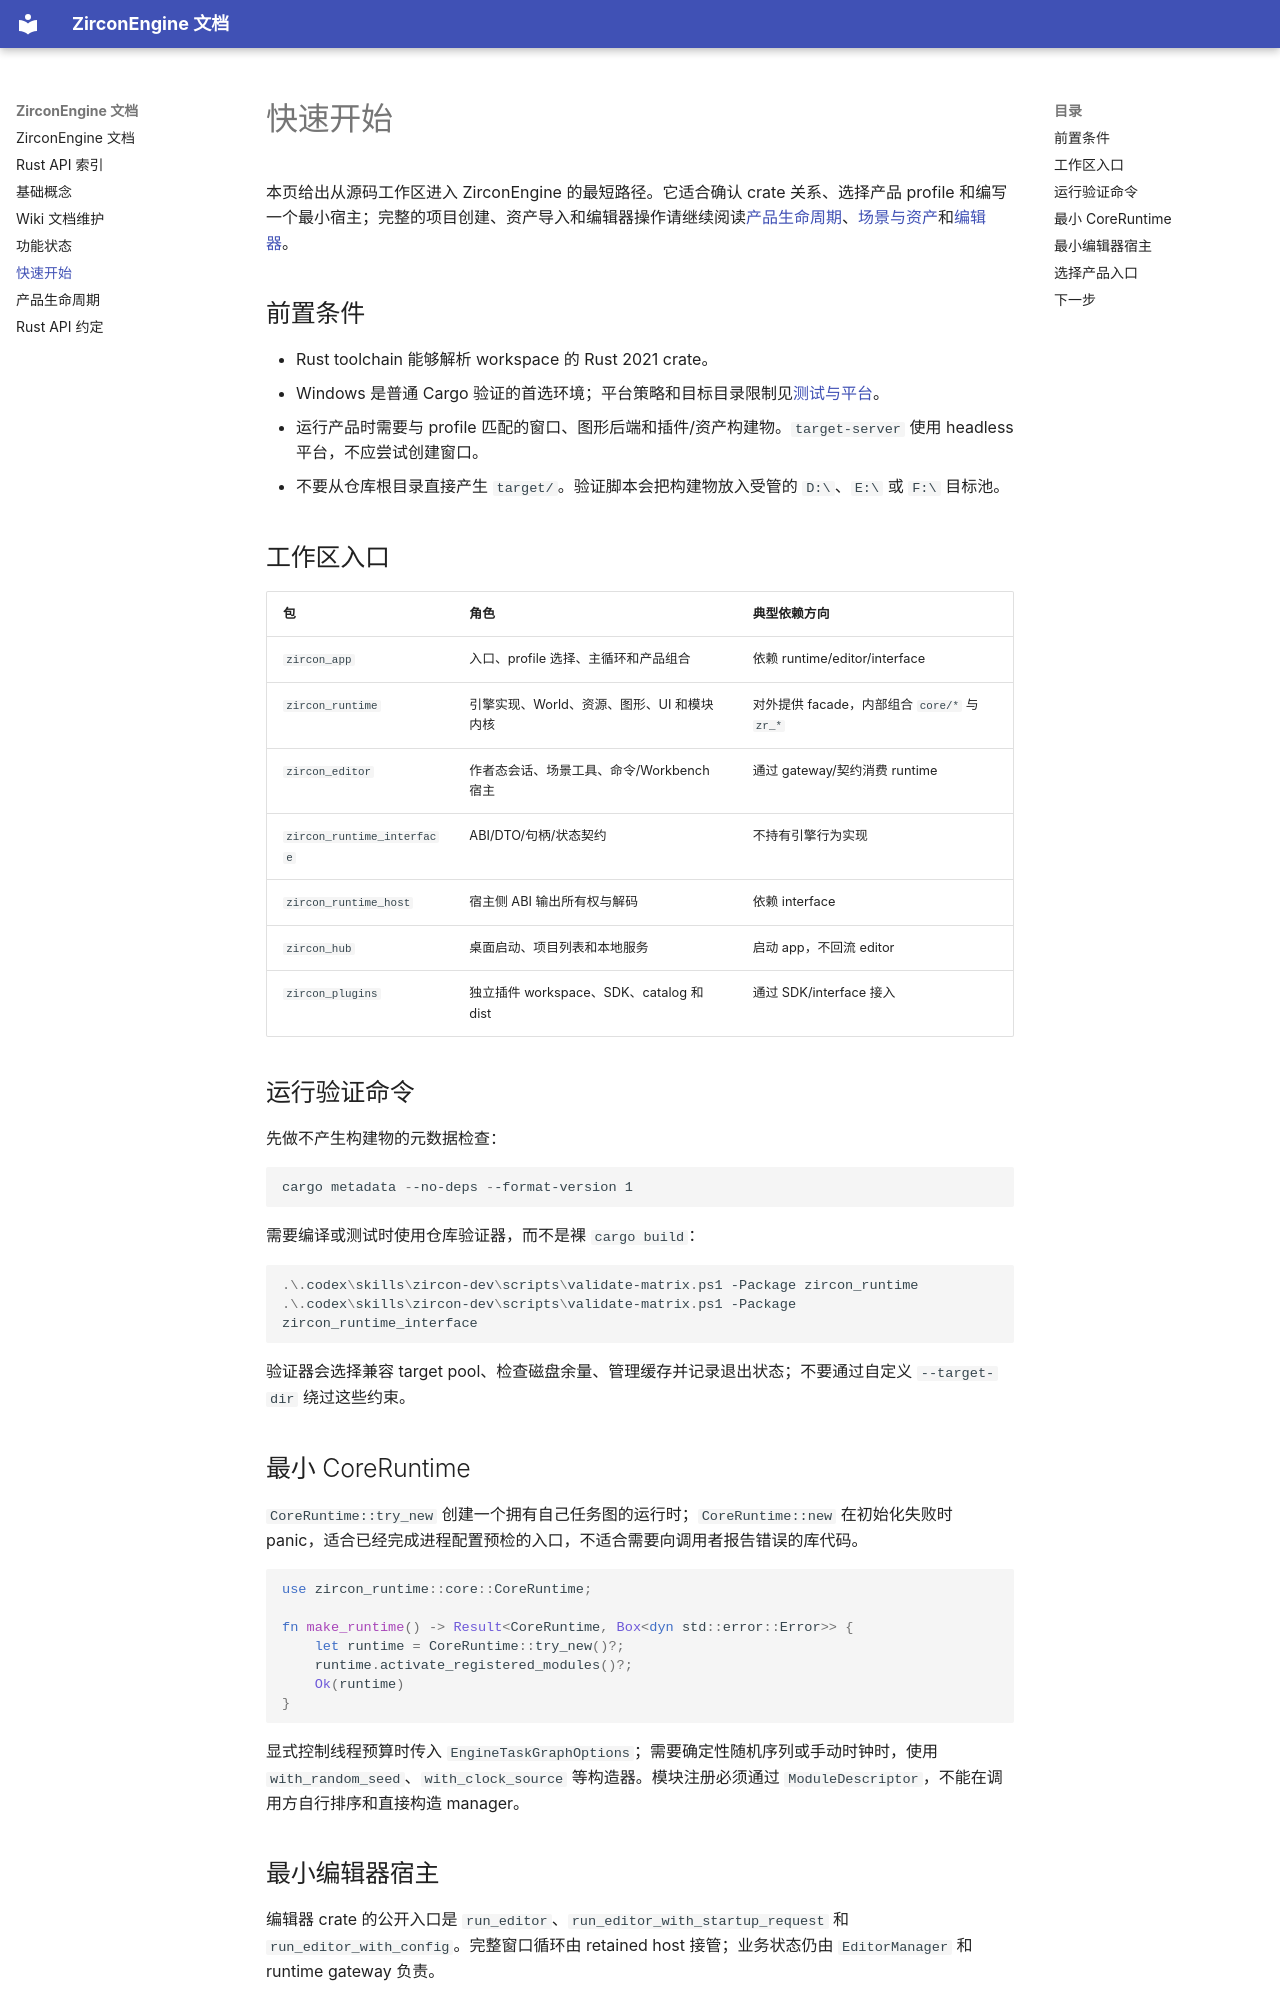

repository: He-Jiahui/ZirconEngine · page: getting-started/index.html · generator: mkdocs

---
related_code:
  - Cargo.toml
  - zircon_app/src/lib.rs
  - zircon_app/src/entry/mod.rs
  - zircon_runtime/src/lib.rs
  - zircon_runtime/src/core/runtime/runtime.rs
  - zircon_editor/src/lib.rs
  - zircon_editor/src/ui/retained/app.rs
implementation_files:
  - zircon_app/src/entry
  - zircon_runtime/src/core
  - zircon_editor/src/ui/retained
plan_sources:
  - user: 2026-09-09 构建 ZirconEngine 详细 Wiki 文档集合
  - docs/testing-and-validation/mvp-acceptance-index.md
tests:
  - zircon_app/src/tests
  - zircon_runtime/src/core/tests
  - zircon_editor/src/tests
  - .github/workflows/ci.yml
doc_type: workflow-detail
---

# 快速开始

本页给出从源码工作区进入 ZirconEngine 的最短路径。它适合确认 crate 关系、选择产品 profile 和编写一个最小宿主；完整的项目创建、资产导入和编辑器操作请继续阅读[产品生命周期](product-lifecycle.md)、[场景与资产](scene-assets/index.md)和[编辑器](editor/index.md)。

## 前置条件

- Rust toolchain 能够解析 workspace 的 Rust 2021 crate。
- Windows 是普通 Cargo 验证的首选环境；平台策略和目标目录限制见[测试与平台](testing-platform/index.md)。
- 运行产品时需要与 profile 匹配的窗口、图形后端和插件/资产构建物。`target-server` 使用 headless 平台，不应尝试创建窗口。
- 不要从仓库根目录直接产生 `target/`。验证脚本会把构建物放入受管的 `D:\`、`E:\` 或 `F:\` 目标池。

## 工作区入口

| 包 | 角色 | 典型依赖方向 |
| --- | --- | --- |
| `zircon_app` | 入口、profile 选择、主循环和产品组合 | 依赖 runtime/editor/interface |
| `zircon_runtime` | 引擎实现、World、资源、图形、UI 和模块内核 | 对外提供 facade，内部组合 `core/*` 与 `zr_*` |
| `zircon_editor` | 作者态会话、场景工具、命令/Workbench 宿主 | 通过 gateway/契约消费 runtime |
| `zircon_runtime_interface` | ABI/DTO/句柄/状态契约 | 不持有引擎行为实现 |
| `zircon_runtime_host` | 宿主侧 ABI 输出所有权与解码 | 依赖 interface |
| `zircon_hub` | 桌面启动、项目列表和本地服务 | 启动 app，不回流 editor |
| `zircon_plugins` | 独立插件 workspace、SDK、catalog 和 dist | 通过 SDK/interface 接入 |

## 运行验证命令

先做不产生构建物的元数据检查：

```powershell
cargo metadata --no-deps --format-version 1
```

需要编译或测试时使用仓库验证器，而不是裸 `cargo build`：

```powershell
.\.codex\skills\zircon-dev\scripts\validate-matrix.ps1 -Package zircon_runtime
.\.codex\skills\zircon-dev\scripts\validate-matrix.ps1 -Package zircon_runtime_interface
```

验证器会选择兼容 target pool、检查磁盘余量、管理缓存并记录退出状态；不要通过自定义 `--target-dir` 绕过这些约束。

## 最小 CoreRuntime

`CoreRuntime::try_new` 创建一个拥有自己任务图的运行时；`CoreRuntime::new` 在初始化失败时 panic，适合已经完成进程配置预检的入口，不适合需要向调用者报告错误的库代码。

```rust
use zircon_runtime::core::CoreRuntime;

fn make_runtime() -> Result<CoreRuntime, Box<dyn std::error::Error>> {
    let runtime = CoreRuntime::try_new()?;
    runtime.activate_registered_modules()?;
    Ok(runtime)
}
```

显式控制线程预算时传入 `EngineTaskGraphOptions`；需要确定性随机序列或手动时钟时，使用 `with_random_seed`、`with_clock_source` 等构造器。模块注册必须通过 `ModuleDescriptor`，不能在调用方自行排序和直接构造 manager。
